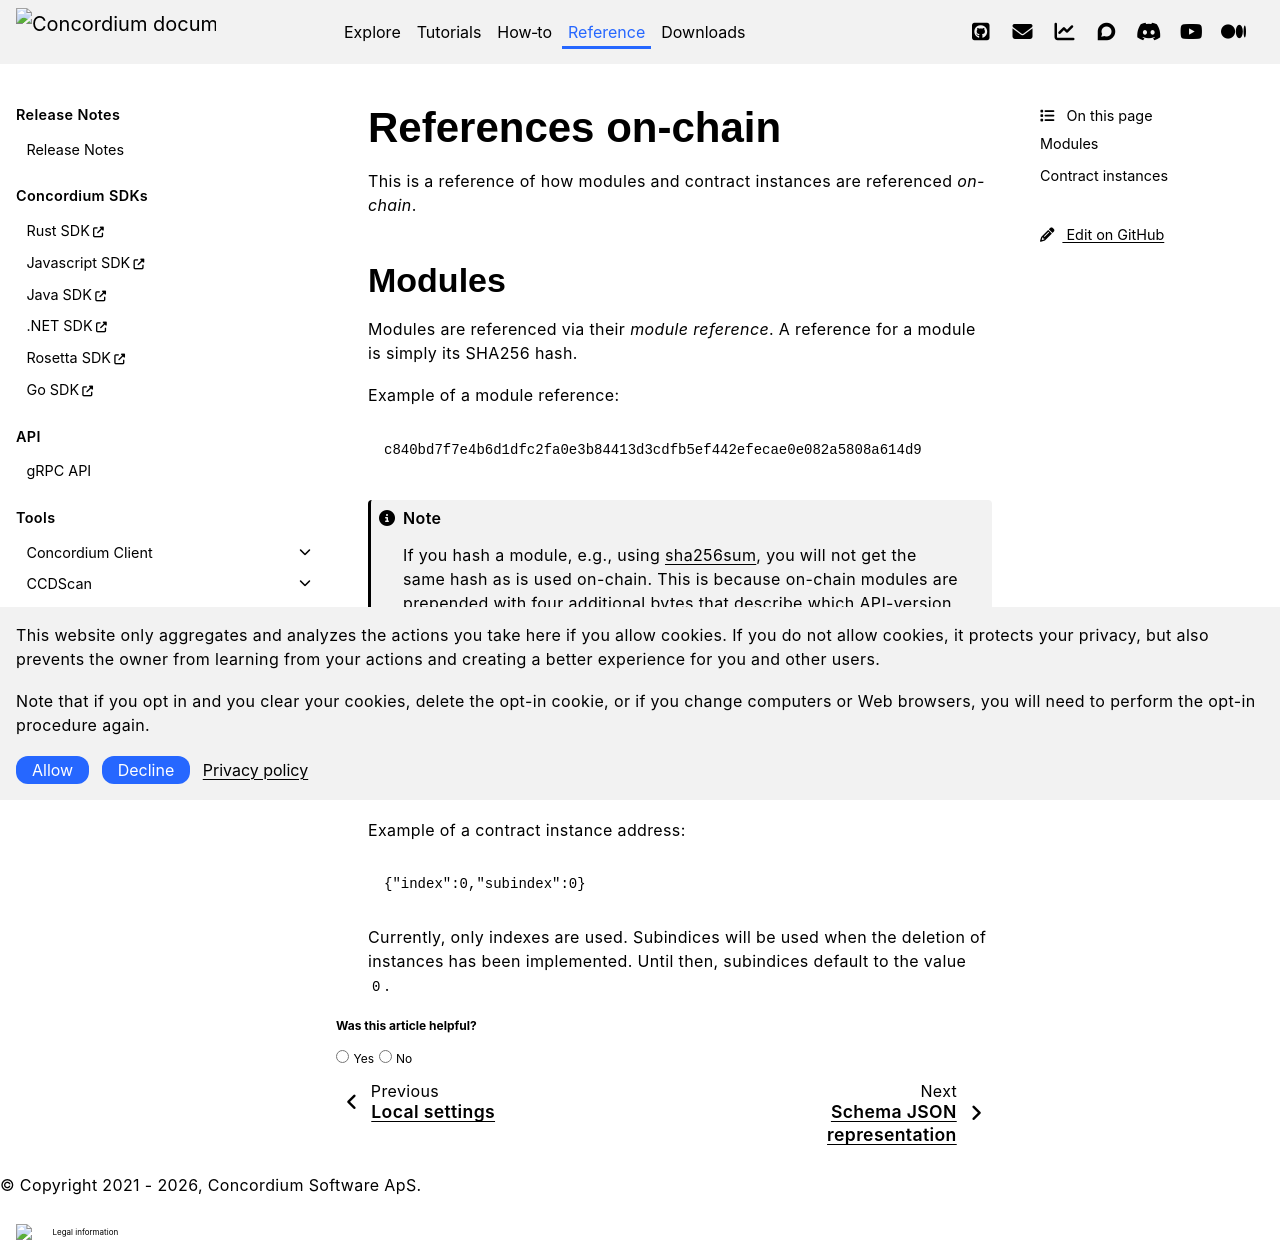

repository: Concordium/concordium.github.io · page: en/mainnet/technical-reference/smart-contracts/references-on-chain.html · generator: sphinx

.. _references-on-chain:

===================
References on-chain
===================

This is a reference of how modules and contract instances are referenced
*on-chain*.

Modules
=======

Modules are referenced via their *module reference*.
A reference for a module is simply its SHA256 hash.

Example of a module reference:

.. code-block:: console

   c840bd7f7e4b6d1dfc2fa0e3b84413d3cdfb5ef442efecae0e082a5808a614d9

.. note::

   If you hash a module, e.g., using `sha256sum`_, you will not get the same
   hash as is used on-chain.
   This is because on-chain modules are prepended with four additional bytes
   that describe which API-version of the Concordium tools they were built with.

Contract instances
==================

Contract instances are referenced via their *address*.
An address consists of an *index* and a *subindex*, both of which are
non-negative integers.

Example of a contract instance address:

.. code-block:: console

   {"index":0,"subindex":0}

Currently, only indexes are used.
Subindices will be used when the deletion of instances has been implemented.
Until then, subindices default to the value ``0``.

.. _sha256sum: https://linux.die.net/man/1/sha256sum
